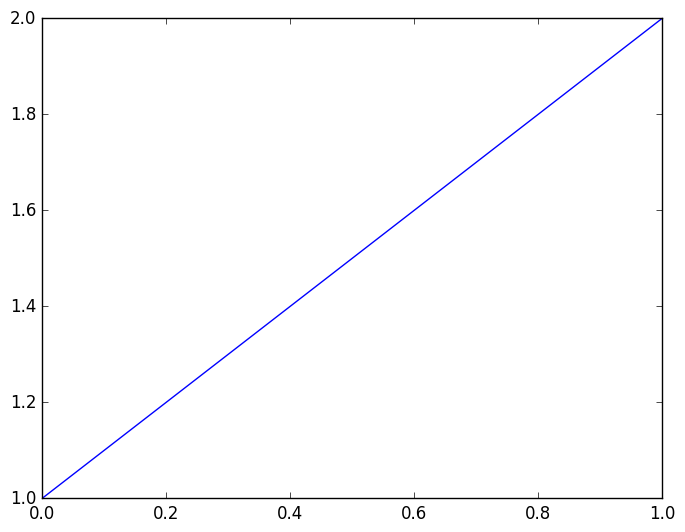
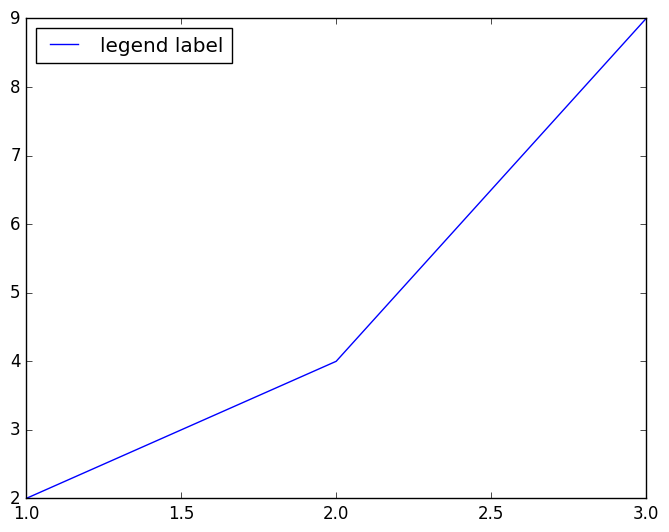

Python code for these plots, in order:
import matplotlib.pyplot as plt
import matplotlib.style

fig, ax = plt.subplots(2)  # 2つのサブプロットを配置
plt.show()

# 2つのサブプロット
fig, axes = plt.subplots(2, 2)
plt.show()

# 2行2列のサブプロット
fig, axes = plt.subplots(ncols=2)  # 1行2列のサブプロットを配置
plt.show()

# グラフのスタイル
# スタイルの一覧を表示
print(matplotlib.style.available)

# グラフのスタイルにclassicを指定
matplotlib.style.use('classic')
fig, ax = plt.subplots()
ax.plot([1, 2])
plt.show()

# タイトル
fig, axes = plt.subplots(ncols=2)

# サブプロットにタイトルを設定
axes[0].set_title('subplot title 0')
axes[1].set_title('subplot title 1')

# 描画オブジェクトにタイトルを設定
fig.suptitle('figure title')

plt.show()

# 軸ラベル
fig, ax = plt.subplots()

ax.set_xlabel('x label')  # X軸にラベルを設定
ax.set_ylabel('y label')  # Y軸にラベルを設定

plt.show()

# 凡例
fig, ax = plt.subplots()

# 凡例用のラベルを設定
ax.plot([1, 2, 3], [2, 4, 9], label='legend label')
ax.legend(loc='best')  # 凡例を表示
# 凡例の表示位置は変更できる
# upper left/right lower left/rightなど
plt.show()

# ファイル出力
fig, ax = plt.subplots()
ax.set_title('subplot title')
fig.savefig('sample-figure.png')  # png形式で保存
fig.savefig('sample-figure.svg')  # svg形式で保存
